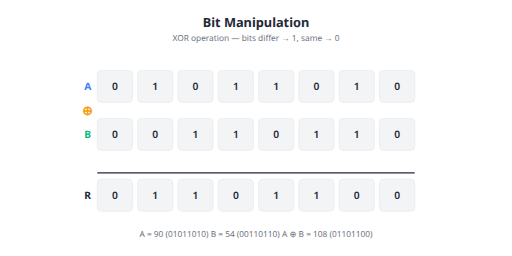
t = 0.00 s
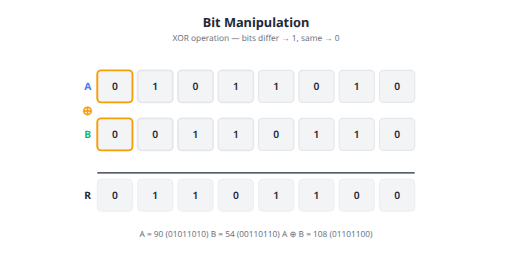
t = 1.43 s
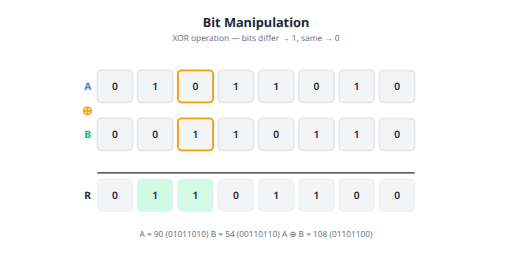
t = 2.59 s
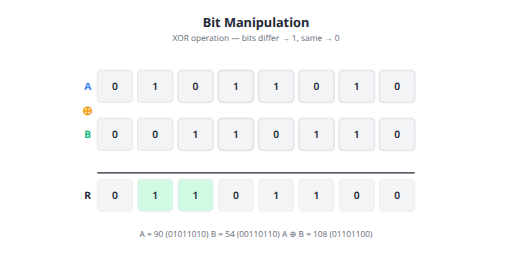
t = 3.99 s
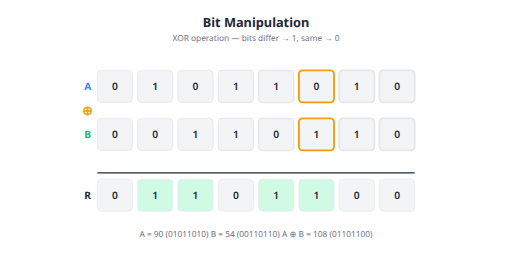
t = 5.43 s
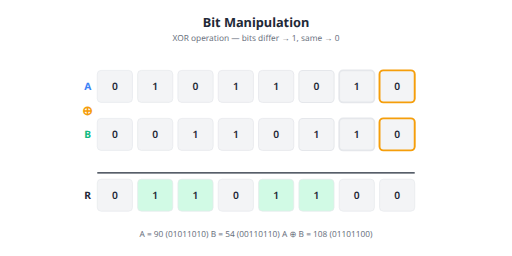
t = 6.59 s

The animated SVG that drew these frames (rendered in a browser with its animation timeline set to each time). Animation: 16 CSS @keyframes rules; one cycle of 8.00 s, repeats indefinitely.

<svg xmlns="http://www.w3.org/2000/svg" viewBox="0 0 800 400" width="800" height="400">
  <defs>
    <marker id="arrow" viewBox="0 0 10 10" refX="9" refY="5" markerWidth="6" markerHeight="6" orient="auto-start-reverse">
    <path d="M 0 0 L 10 5 L 0 10 z" fill="#1f2937"/>
  </marker>
    <marker id="arrow-green" viewBox="0 0 10 10" refX="9" refY="5" markerWidth="6" markerHeight="6" orient="auto-start-reverse">
    <path d="M 0 0 L 10 5 L 0 10 z" fill="#10b981"/>
  </marker>
    <marker id="arrow-blue" viewBox="0 0 10 10" refX="9" refY="5" markerWidth="6" markerHeight="6" orient="auto-start-reverse">
    <path d="M 0 0 L 10 5 L 0 10 z" fill="#3b82f6"/>
  </marker>
    <marker id="arrow-gray" viewBox="0 0 10 10" refX="9" refY="5" markerWidth="6" markerHeight="6" orient="auto-start-reverse">
    <path d="M 0 0 L 10 5 L 0 10 z" fill="#e5e7eb"/>
  </marker>
  </defs>
  <style>
      .bit-a-0, .bit-b-0 {
        animation: bitHL0 8s infinite;
      }
      @keyframes bitHL0 {
        0%, 10.0% { stroke: #e5e7eb; }
        10.5%, 19.5% { stroke: #f59e0b; stroke-width: 3; }
        20.0%, 100% { stroke: #e5e7eb; }
      }
      .bit-r-0 {
        animation: bitRes0 8s infinite;
      }
      @keyframes bitRes0 {
        0%, 10.0% { fill: #f3f4f6; }
        13.0%, 90.0% { fill: #f3f4f6; }
        100% { fill: #f3f4f6; }
      }
    
      .bit-a-1, .bit-b-1 {
        animation: bitHL1 8s infinite;
      }
      @keyframes bitHL1 {
        0%, 20.0% { stroke: #e5e7eb; }
        20.5%, 29.5% { stroke: #f59e0b; stroke-width: 3; }
        30.0%, 100% { stroke: #e5e7eb; }
      }
      .bit-r-1 {
        animation: bitRes1 8s infinite;
      }
      @keyframes bitRes1 {
        0%, 20.0% { fill: #f3f4f6; }
        23.0%, 90.0% { fill: #d1fae5; }
        100% { fill: #f3f4f6; }
      }
    
      .bit-a-2, .bit-b-2 {
        animation: bitHL2 8s infinite;
      }
      @keyframes bitHL2 {
        0%, 30.0% { stroke: #e5e7eb; }
        30.5%, 39.5% { stroke: #f59e0b; stroke-width: 3; }
        40.0%, 100% { stroke: #e5e7eb; }
      }
      .bit-r-2 {
        animation: bitRes2 8s infinite;
      }
      @keyframes bitRes2 {
        0%, 30.0% { fill: #f3f4f6; }
        33.0%, 90.0% { fill: #d1fae5; }
        100% { fill: #f3f4f6; }
      }
    
      .bit-a-3, .bit-b-3 {
        animation: bitHL3 8s infinite;
      }
      @keyframes bitHL3 {
        0%, 40.0% { stroke: #e5e7eb; }
        40.5%, 49.5% { stroke: #f59e0b; stroke-width: 3; }
        50.0%, 100% { stroke: #e5e7eb; }
      }
      .bit-r-3 {
        animation: bitRes3 8s infinite;
      }
      @keyframes bitRes3 {
        0%, 40.0% { fill: #f3f4f6; }
        43.0%, 90.0% { fill: #f3f4f6; }
        100% { fill: #f3f4f6; }
      }
    
      .bit-a-4, .bit-b-4 {
        animation: bitHL4 8s infinite;
      }
      @keyframes bitHL4 {
        0%, 50.0% { stroke: #e5e7eb; }
        50.5%, 59.5% { stroke: #f59e0b; stroke-width: 3; }
        60.0%, 100% { stroke: #e5e7eb; }
      }
      .bit-r-4 {
        animation: bitRes4 8s infinite;
      }
      @keyframes bitRes4 {
        0%, 50.0% { fill: #f3f4f6; }
        53.0%, 90.0% { fill: #d1fae5; }
        100% { fill: #f3f4f6; }
      }
    
      .bit-a-5, .bit-b-5 {
        animation: bitHL5 8s infinite;
      }
      @keyframes bitHL5 {
        0%, 60.0% { stroke: #e5e7eb; }
        60.5%, 69.5% { stroke: #f59e0b; stroke-width: 3; }
        70.0%, 100% { stroke: #e5e7eb; }
      }
      .bit-r-5 {
        animation: bitRes5 8s infinite;
      }
      @keyframes bitRes5 {
        0%, 60.0% { fill: #f3f4f6; }
        63.0%, 90.0% { fill: #d1fae5; }
        100% { fill: #f3f4f6; }
      }
    
      .bit-a-6, .bit-b-6 {
        animation: bitHL6 8s infinite;
      }
      @keyframes bitHL6 {
        0%, 70.0% { stroke: #e5e7eb; }
        70.5%, 79.5% { stroke: #f59e0b; stroke-width: 3; }
        80.0%, 100% { stroke: #e5e7eb; }
      }
      .bit-r-6 {
        animation: bitRes6 8s infinite;
      }
      @keyframes bitRes6 {
        0%, 70.0% { fill: #f3f4f6; }
        73.0%, 90.0% { fill: #f3f4f6; }
        100% { fill: #f3f4f6; }
      }
    
      .bit-a-7, .bit-b-7 {
        animation: bitHL7 8s infinite;
      }
      @keyframes bitHL7 {
        0%, 80.0% { stroke: #e5e7eb; }
        80.5%, 89.5% { stroke: #f59e0b; stroke-width: 3; }
        90.0%, 100% { stroke: #e5e7eb; }
      }
      .bit-r-7 {
        animation: bitRes7 8s infinite;
      }
      @keyframes bitRes7 {
        0%, 80.0% { fill: #f3f4f6; }
        83.0%, 90.0% { fill: #f3f4f6; }
        100% { fill: #f3f4f6; }
      }
    </style>
  <rect width="800" height="400" fill="#ffffff" rx="8"/>
  <text x="400" y="35" fill="#1f2937" font-size="20" text-anchor="middle" dominant-baseline="central" font-weight="700" font-family="system-ui, -apple-system, sans-serif">Bit Manipulation</text>
<text x="400" y="58" fill="#6b7280" font-size="13" text-anchor="middle" dominant-baseline="central" font-family="system-ui, -apple-system, sans-serif">XOR operation — bits differ → 1, same → 0</text>
<text x="137" y="135" fill="#3b82f6" font-size="16" text-anchor="middle" dominant-baseline="central" font-weight="700" font-family="system-ui, -apple-system, sans-serif">A</text>
<text x="137" y="210" fill="#10b981" font-size="16" text-anchor="middle" dominant-baseline="central" font-weight="700" font-family="system-ui, -apple-system, sans-serif">B</text>
<text x="137" y="305" fill="#1f2937" font-size="16" text-anchor="middle" dominant-baseline="central" font-weight="700" font-family="system-ui, -apple-system, sans-serif">R</text>
<text x="137" y="172.5" fill="#f59e0b" font-size="20" text-anchor="middle" dominant-baseline="central" font-weight="700" font-family="system-ui, -apple-system, sans-serif">⊕</text>
<line x1="152" y1="270" x2="648" y2="270" stroke="#1f2937" stroke-width="2"/>
<g ><rect x="152" y="110" width="55" height="50" fill="#f3f4f6" stroke="#e5e7eb" stroke-width="1" rx="6" class="bit-a-0"/>
<text x="179.5" y="135" fill="#1f2937" font-size="16" text-anchor="middle" dominant-baseline="central" font-weight="600" font-family="system-ui, -apple-system, sans-serif">0</text></g>
<g ><rect x="215" y="110" width="55" height="50" fill="#f3f4f6" stroke="#e5e7eb" stroke-width="1" rx="6" class="bit-a-1"/>
<text x="242.5" y="135" fill="#1f2937" font-size="16" text-anchor="middle" dominant-baseline="central" font-weight="600" font-family="system-ui, -apple-system, sans-serif">1</text></g>
<g ><rect x="278" y="110" width="55" height="50" fill="#f3f4f6" stroke="#e5e7eb" stroke-width="1" rx="6" class="bit-a-2"/>
<text x="305.5" y="135" fill="#1f2937" font-size="16" text-anchor="middle" dominant-baseline="central" font-weight="600" font-family="system-ui, -apple-system, sans-serif">0</text></g>
<g ><rect x="341" y="110" width="55" height="50" fill="#f3f4f6" stroke="#e5e7eb" stroke-width="1" rx="6" class="bit-a-3"/>
<text x="368.5" y="135" fill="#1f2937" font-size="16" text-anchor="middle" dominant-baseline="central" font-weight="600" font-family="system-ui, -apple-system, sans-serif">1</text></g>
<g ><rect x="404" y="110" width="55" height="50" fill="#f3f4f6" stroke="#e5e7eb" stroke-width="1" rx="6" class="bit-a-4"/>
<text x="431.5" y="135" fill="#1f2937" font-size="16" text-anchor="middle" dominant-baseline="central" font-weight="600" font-family="system-ui, -apple-system, sans-serif">1</text></g>
<g ><rect x="467" y="110" width="55" height="50" fill="#f3f4f6" stroke="#e5e7eb" stroke-width="1" rx="6" class="bit-a-5"/>
<text x="494.5" y="135" fill="#1f2937" font-size="16" text-anchor="middle" dominant-baseline="central" font-weight="600" font-family="system-ui, -apple-system, sans-serif">0</text></g>
<g ><rect x="530" y="110" width="55" height="50" fill="#f3f4f6" stroke="#e5e7eb" stroke-width="1" rx="6" class="bit-a-6"/>
<text x="557.5" y="135" fill="#1f2937" font-size="16" text-anchor="middle" dominant-baseline="central" font-weight="600" font-family="system-ui, -apple-system, sans-serif">1</text></g>
<g ><rect x="593" y="110" width="55" height="50" fill="#f3f4f6" stroke="#e5e7eb" stroke-width="1" rx="6" class="bit-a-7"/>
<text x="620.5" y="135" fill="#1f2937" font-size="16" text-anchor="middle" dominant-baseline="central" font-weight="600" font-family="system-ui, -apple-system, sans-serif">0</text></g>
<g ><rect x="152" y="185" width="55" height="50" fill="#f3f4f6" stroke="#e5e7eb" stroke-width="1" rx="6" class="bit-b-0"/>
<text x="179.5" y="210" fill="#1f2937" font-size="16" text-anchor="middle" dominant-baseline="central" font-weight="600" font-family="system-ui, -apple-system, sans-serif">0</text></g>
<g ><rect x="215" y="185" width="55" height="50" fill="#f3f4f6" stroke="#e5e7eb" stroke-width="1" rx="6" class="bit-b-1"/>
<text x="242.5" y="210" fill="#1f2937" font-size="16" text-anchor="middle" dominant-baseline="central" font-weight="600" font-family="system-ui, -apple-system, sans-serif">0</text></g>
<g ><rect x="278" y="185" width="55" height="50" fill="#f3f4f6" stroke="#e5e7eb" stroke-width="1" rx="6" class="bit-b-2"/>
<text x="305.5" y="210" fill="#1f2937" font-size="16" text-anchor="middle" dominant-baseline="central" font-weight="600" font-family="system-ui, -apple-system, sans-serif">1</text></g>
<g ><rect x="341" y="185" width="55" height="50" fill="#f3f4f6" stroke="#e5e7eb" stroke-width="1" rx="6" class="bit-b-3"/>
<text x="368.5" y="210" fill="#1f2937" font-size="16" text-anchor="middle" dominant-baseline="central" font-weight="600" font-family="system-ui, -apple-system, sans-serif">1</text></g>
<g ><rect x="404" y="185" width="55" height="50" fill="#f3f4f6" stroke="#e5e7eb" stroke-width="1" rx="6" class="bit-b-4"/>
<text x="431.5" y="210" fill="#1f2937" font-size="16" text-anchor="middle" dominant-baseline="central" font-weight="600" font-family="system-ui, -apple-system, sans-serif">0</text></g>
<g ><rect x="467" y="185" width="55" height="50" fill="#f3f4f6" stroke="#e5e7eb" stroke-width="1" rx="6" class="bit-b-5"/>
<text x="494.5" y="210" fill="#1f2937" font-size="16" text-anchor="middle" dominant-baseline="central" font-weight="600" font-family="system-ui, -apple-system, sans-serif">1</text></g>
<g ><rect x="530" y="185" width="55" height="50" fill="#f3f4f6" stroke="#e5e7eb" stroke-width="1" rx="6" class="bit-b-6"/>
<text x="557.5" y="210" fill="#1f2937" font-size="16" text-anchor="middle" dominant-baseline="central" font-weight="600" font-family="system-ui, -apple-system, sans-serif">1</text></g>
<g ><rect x="593" y="185" width="55" height="50" fill="#f3f4f6" stroke="#e5e7eb" stroke-width="1" rx="6" class="bit-b-7"/>
<text x="620.5" y="210" fill="#1f2937" font-size="16" text-anchor="middle" dominant-baseline="central" font-weight="600" font-family="system-ui, -apple-system, sans-serif">0</text></g>
<g ><rect x="152" y="280" width="55" height="50" fill="#f3f4f6" stroke="#e5e7eb" stroke-width="1" rx="6" class="bit-r-0"/>
<text x="179.5" y="305" fill="#1f2937" font-size="16" text-anchor="middle" dominant-baseline="central" font-weight="600" font-family="system-ui, -apple-system, sans-serif">0</text></g>
<g ><rect x="215" y="280" width="55" height="50" fill="#f3f4f6" stroke="#e5e7eb" stroke-width="1" rx="6" class="bit-r-1"/>
<text x="242.5" y="305" fill="#1f2937" font-size="16" text-anchor="middle" dominant-baseline="central" font-weight="600" font-family="system-ui, -apple-system, sans-serif">1</text></g>
<g ><rect x="278" y="280" width="55" height="50" fill="#f3f4f6" stroke="#e5e7eb" stroke-width="1" rx="6" class="bit-r-2"/>
<text x="305.5" y="305" fill="#1f2937" font-size="16" text-anchor="middle" dominant-baseline="central" font-weight="600" font-family="system-ui, -apple-system, sans-serif">1</text></g>
<g ><rect x="341" y="280" width="55" height="50" fill="#f3f4f6" stroke="#e5e7eb" stroke-width="1" rx="6" class="bit-r-3"/>
<text x="368.5" y="305" fill="#1f2937" font-size="16" text-anchor="middle" dominant-baseline="central" font-weight="600" font-family="system-ui, -apple-system, sans-serif">0</text></g>
<g ><rect x="404" y="280" width="55" height="50" fill="#f3f4f6" stroke="#e5e7eb" stroke-width="1" rx="6" class="bit-r-4"/>
<text x="431.5" y="305" fill="#1f2937" font-size="16" text-anchor="middle" dominant-baseline="central" font-weight="600" font-family="system-ui, -apple-system, sans-serif">1</text></g>
<g ><rect x="467" y="280" width="55" height="50" fill="#f3f4f6" stroke="#e5e7eb" stroke-width="1" rx="6" class="bit-r-5"/>
<text x="494.5" y="305" fill="#1f2937" font-size="16" text-anchor="middle" dominant-baseline="central" font-weight="600" font-family="system-ui, -apple-system, sans-serif">1</text></g>
<g ><rect x="530" y="280" width="55" height="50" fill="#f3f4f6" stroke="#e5e7eb" stroke-width="1" rx="6" class="bit-r-6"/>
<text x="557.5" y="305" fill="#1f2937" font-size="16" text-anchor="middle" dominant-baseline="central" font-weight="600" font-family="system-ui, -apple-system, sans-serif">0</text></g>
<g ><rect x="593" y="280" width="55" height="50" fill="#f3f4f6" stroke="#e5e7eb" stroke-width="1" rx="6" class="bit-r-7"/>
<text x="620.5" y="305" fill="#1f2937" font-size="16" text-anchor="middle" dominant-baseline="central" font-weight="600" font-family="system-ui, -apple-system, sans-serif">0</text></g>
<text x="400" y="365" fill="#6b7280" font-size="13" text-anchor="middle" dominant-baseline="central" font-family="system-ui, -apple-system, sans-serif">A = 90 (01011010)    B = 54 (00110110)    A ⊕ B = 108 (01101100)</text>
</svg>